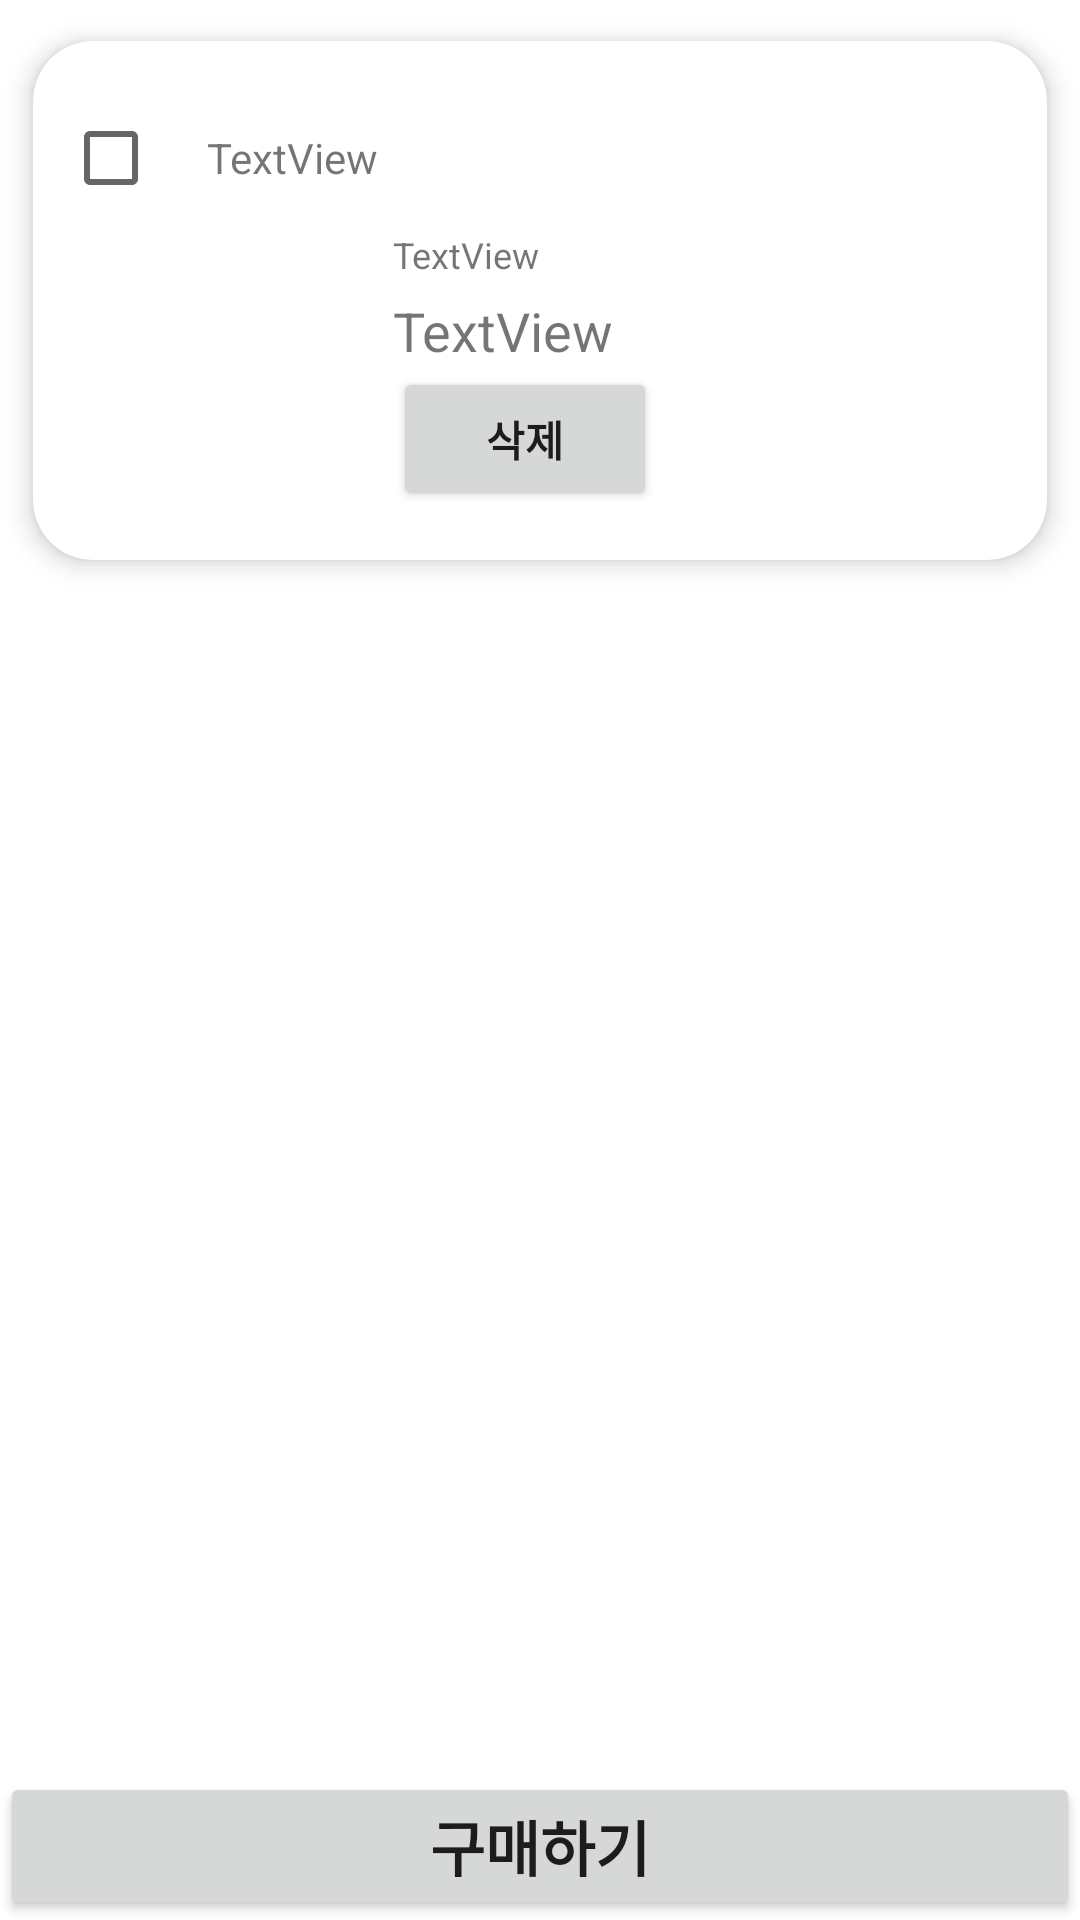

Here is an Android app screen rendered from its layout file. Give the layout XML and the strings, colors and styles it references.
<!-- AndroidManifest.xml: application theme Theme.COVID19Application -->
<!-- res/layout/activity_my_bag.xml -->
<?xml version="1.0" encoding="utf-8"?>
<LinearLayout xmlns:android="http://schemas.android.com/apk/res/android"
    xmlns:app="http://schemas.android.com/apk/res-auto"
    xmlns:tools="http://schemas.android.com/tools"
    android:orientation="vertical" android:layout_width="match_parent"
    android:layout_height="match_parent">

    <LinearLayout
        android:layout_width="match_parent"
        android:layout_height="match_parent"
        android:layout_weight="1"
        android:orientation="vertical">

        <androidx.cardview.widget.CardView
            android:layout_width="match_parent"
            android:layout_height="wrap_content"
            android:paddingTop="15dp"
            app:cardBackgroundColor="#FFFFFFFF"
            app:cardCornerRadius="20dp"
            app:cardElevation="5dp"
            app:cardUseCompatPadding="true">

            <LinearLayout
                android:layout_width="match_parent"
                android:layout_height="match_parent"
                android:layout_marginLeft="10dp"
                android:layout_marginTop="15dp"
                android:layout_marginBottom="10dp"
                android:orientation="vertical">

                <LinearLayout
                    android:layout_width="match_parent"
                    android:layout_height="match_parent"
                    android:orientation="horizontal">

                    <CheckBox
                        android:id="@+id/checkBox"
                        android:layout_width="wrap_content"
                        android:layout_height="wrap_content"
                        android:text="" />

                    <TextView
                        android:id="@+id/tvProduct"
                        android:layout_width="wrap_content"
                        android:layout_height="wrap_content"
                        android:text="TextView" />

                </LinearLayout>

                <LinearLayout
                    android:layout_width="match_parent"
                    android:layout_height="match_parent"
                    android:orientation="horizontal"
                    android:paddingLeft="15dp">

                    <ImageView
                        android:id="@+id/imgProduct"
                        android:layout_width="80dp"
                        android:layout_height="80dp"
                        tools:srcCompat="@tools:sample/avatars" />

                    <LinearLayout
                        android:layout_width="match_parent"
                        android:layout_height="100dp"
                        android:layout_marginLeft="15dp"
                        android:orientation="vertical">

                        <TextView
                            android:id="@+id/tvQuantity"
                            android:layout_width="match_parent"
                            android:layout_height="wrap_content"
                            android:textSize="12dp"
                            android:layout_marginBottom="5dp"
                            android:text="TextView" />

                        <TextView
                            android:id="@+id/tvPrice"
                            android:layout_width="match_parent"
                            android:layout_height="wrap_content"
                            android:textSize="18dp"
                            android:text="TextView" />

                        <Button
                            android:id="@+id/btnDelete"
                            android:layout_width="wrap_content"
                            android:layout_height="wrap_content"
                            android:textStyle="bold"
                            android:text="삭제" />
                    </LinearLayout>

                </LinearLayout>


            </LinearLayout>

        </androidx.cardview.widget.CardView>
    </LinearLayout>

    <Button
        android:id="@+id/btnBuy"
        android:layout_width="match_parent"
        android:layout_height="wrap_content"
        android:textStyle="bold"
        android:textSize="20sp"
        android:padding="10dp"
        android:text="구매하기" />
</LinearLayout>
<!-- resources referenced by this layout -->
<resources>
  <style name="Theme.COVID19Application" parent="Theme.MaterialComponents.DayNight.DarkActionBar">
          
          <item name="colorPrimary">#FFA500</item>
          <item name="colorPrimaryVariant">@color/purple_700</item>
          <item name="colorOnPrimary">@color/white</item>
          
          <item name="colorSecondary">#FFA500</item>
          <item name="colorSecondaryVariant">@color/teal_700</item>
          <item name="colorOnSecondary">@color/black</item>
          
          <item name="android:statusBarColor" tools:targetApi="l">?attr/colorPrimaryVariant</item>
          
      </style>
  <!-- not gathered from this repository: default colours our renderer supplied (Android Studio template values) -->
  <color name="purple_700">#FF3700B3</color>
  <color name="teal_700">#FF018786</color>
  <color name="black">#FF000000</color>
  <color name="white">#FFFFFFFF</color>
</resources>
